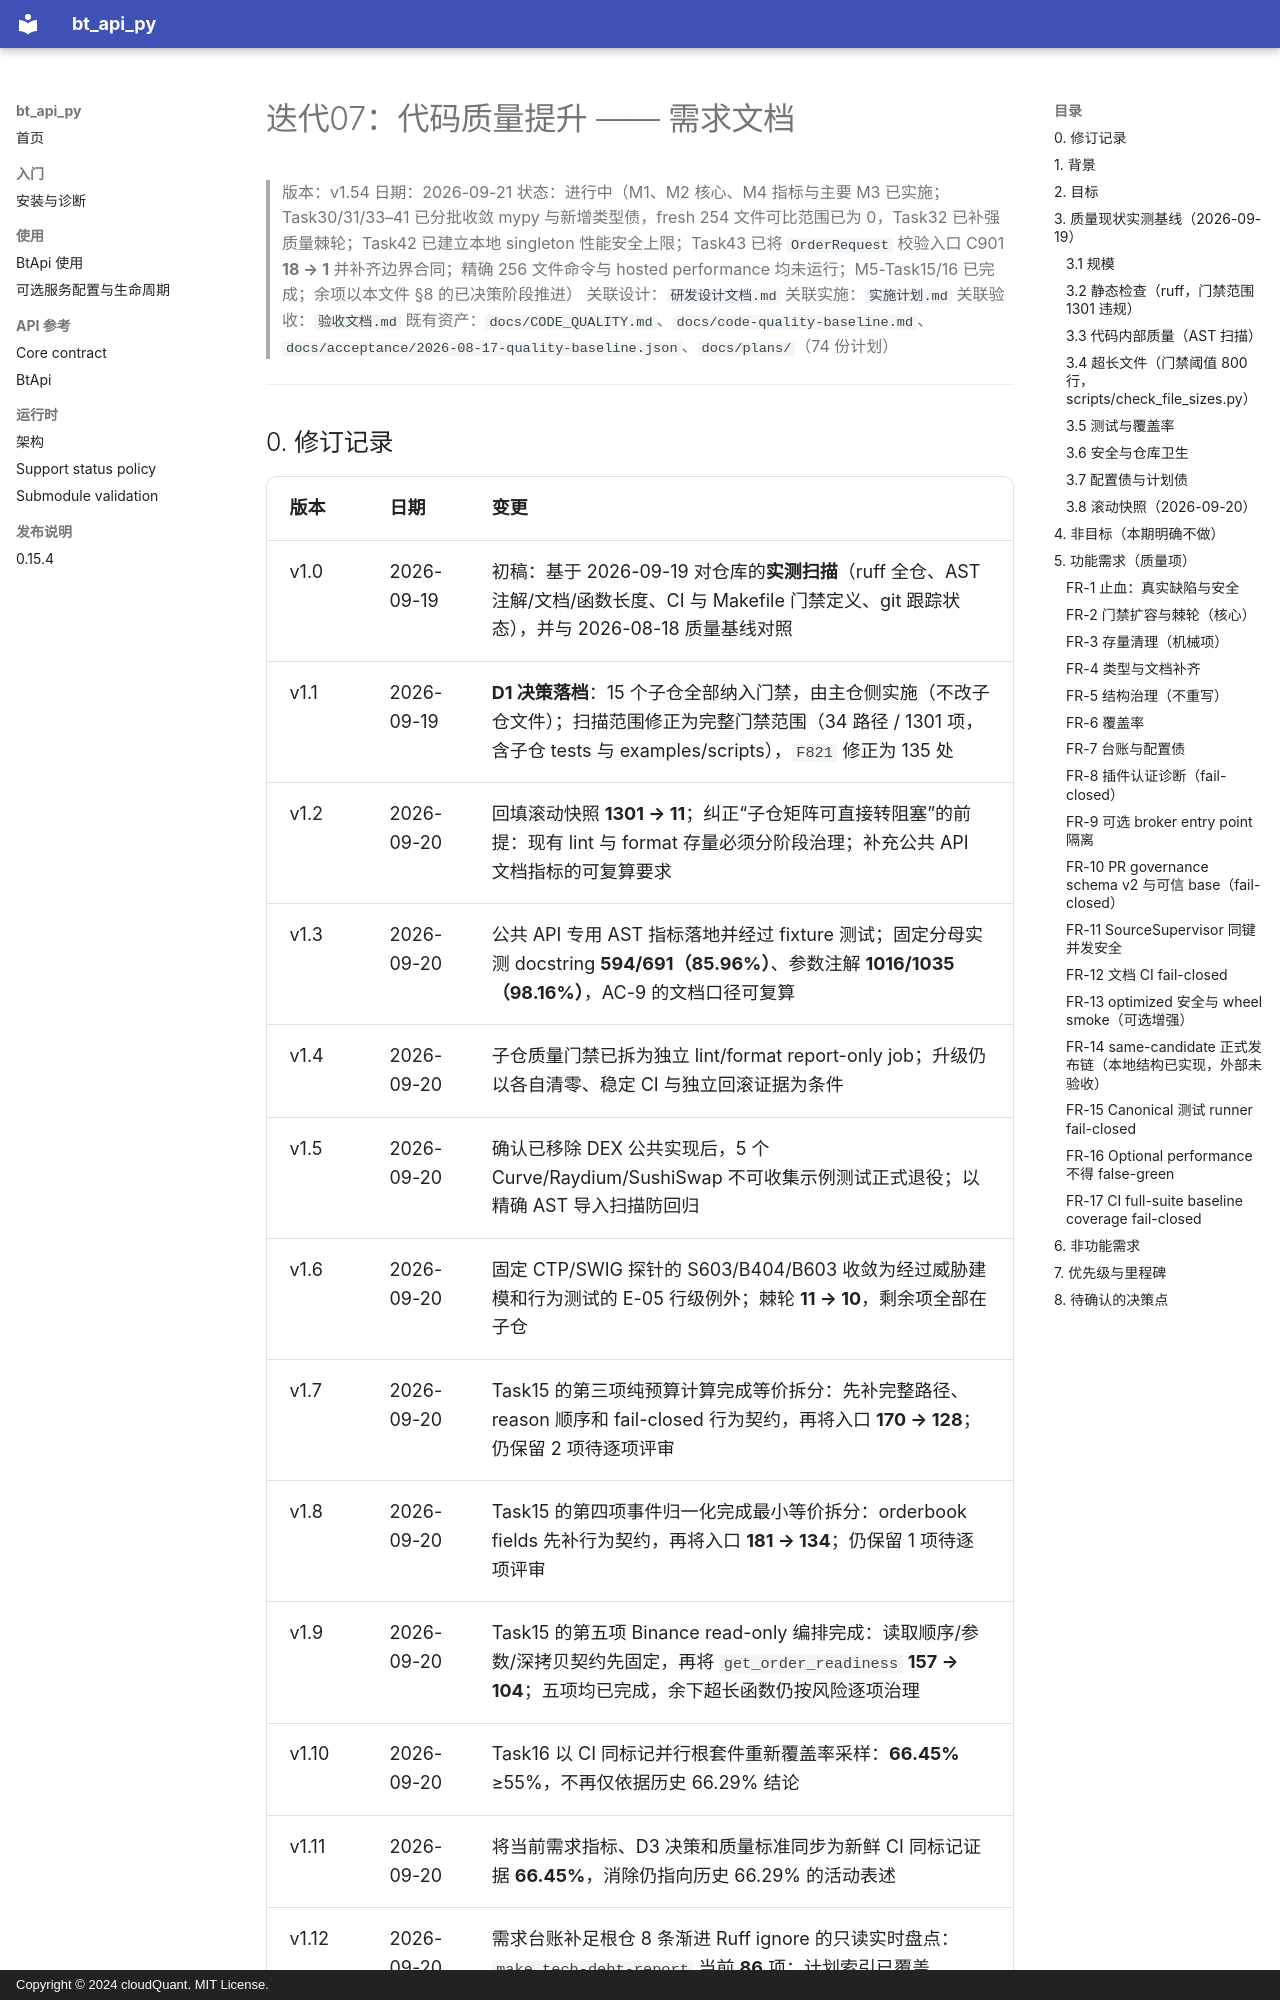

repository: cloudQuant/bt_api_py · page: 迭代计划/迭代07-代码质量提升/需求文档/index.html · generator: mkdocs · copyright: Copyright © 2024 cloudQuant. MIT License.

# 迭代07：代码质量提升 —— 需求文档

> 版本：v1.54
> 日期：2026-09-21
> 状态：进行中（M1、M2 核心、M4 指标与主要 M3 已实施；Task30/31/33–41 已分批收敛 mypy 与新增类型债，fresh 254 文件可比范围已为 0，Task32 已补强质量棘轮；Task42 已建立本地 singleton 性能安全上限；Task43 已将 `OrderRequest` 校验入口 C901 **18 → 1** 并补齐边界合同；精确 256 文件命令与 hosted performance 均未运行；M5-Task15/16 已完成；余项以本文件 §8 的已决策阶段推进）
> 关联设计：`研发设计文档.md`
> 关联实施：`实施计划.md`
> 关联验收：`验收文档.md`
> 既有资产：`docs/CODE_QUALITY.md`、`docs/code-quality-baseline.md`、
> `docs/acceptance/2026-08-17-quality-baseline.json`、`docs/plans/`（74 份计划）

---
